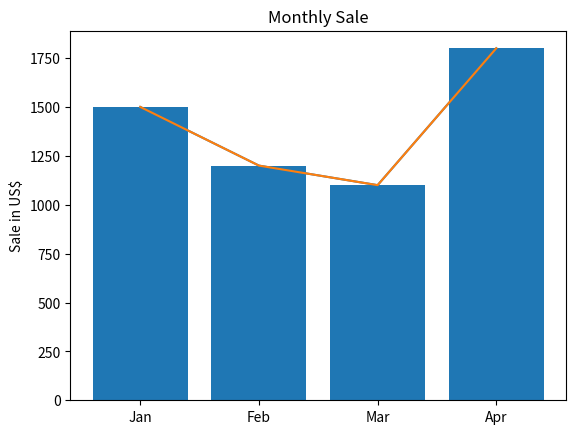

This chart was generated by the following Python code:
#install MatPlotLib
'''
1. Terminal or cmd
2. pip install matplotlib
'''

import matplotlib.pyplot as plt
x = [1,2,3,4] #x bar value
y = [1500,1200,1100,1800] #y bar value
plt.plot(x,y) #let's it plot
plt.show() #Show it
legend = ['Jan', 'Feb', 'Mar', 'Apr'] #Change name for y : legend just a var
plt.xticks(x,legend) #use x and legend to be x,y
plt.plot(x,y) #plot it
plt.show() #show it ... press x for clear first window for see

#another one
plt.bar(x,y) #Plot x,y
plt.ylabel("Sale in US$") # y bar name = sale in us

plt.title('Monthly Sale') # x bar name = monthly sale

plt.show() #show them